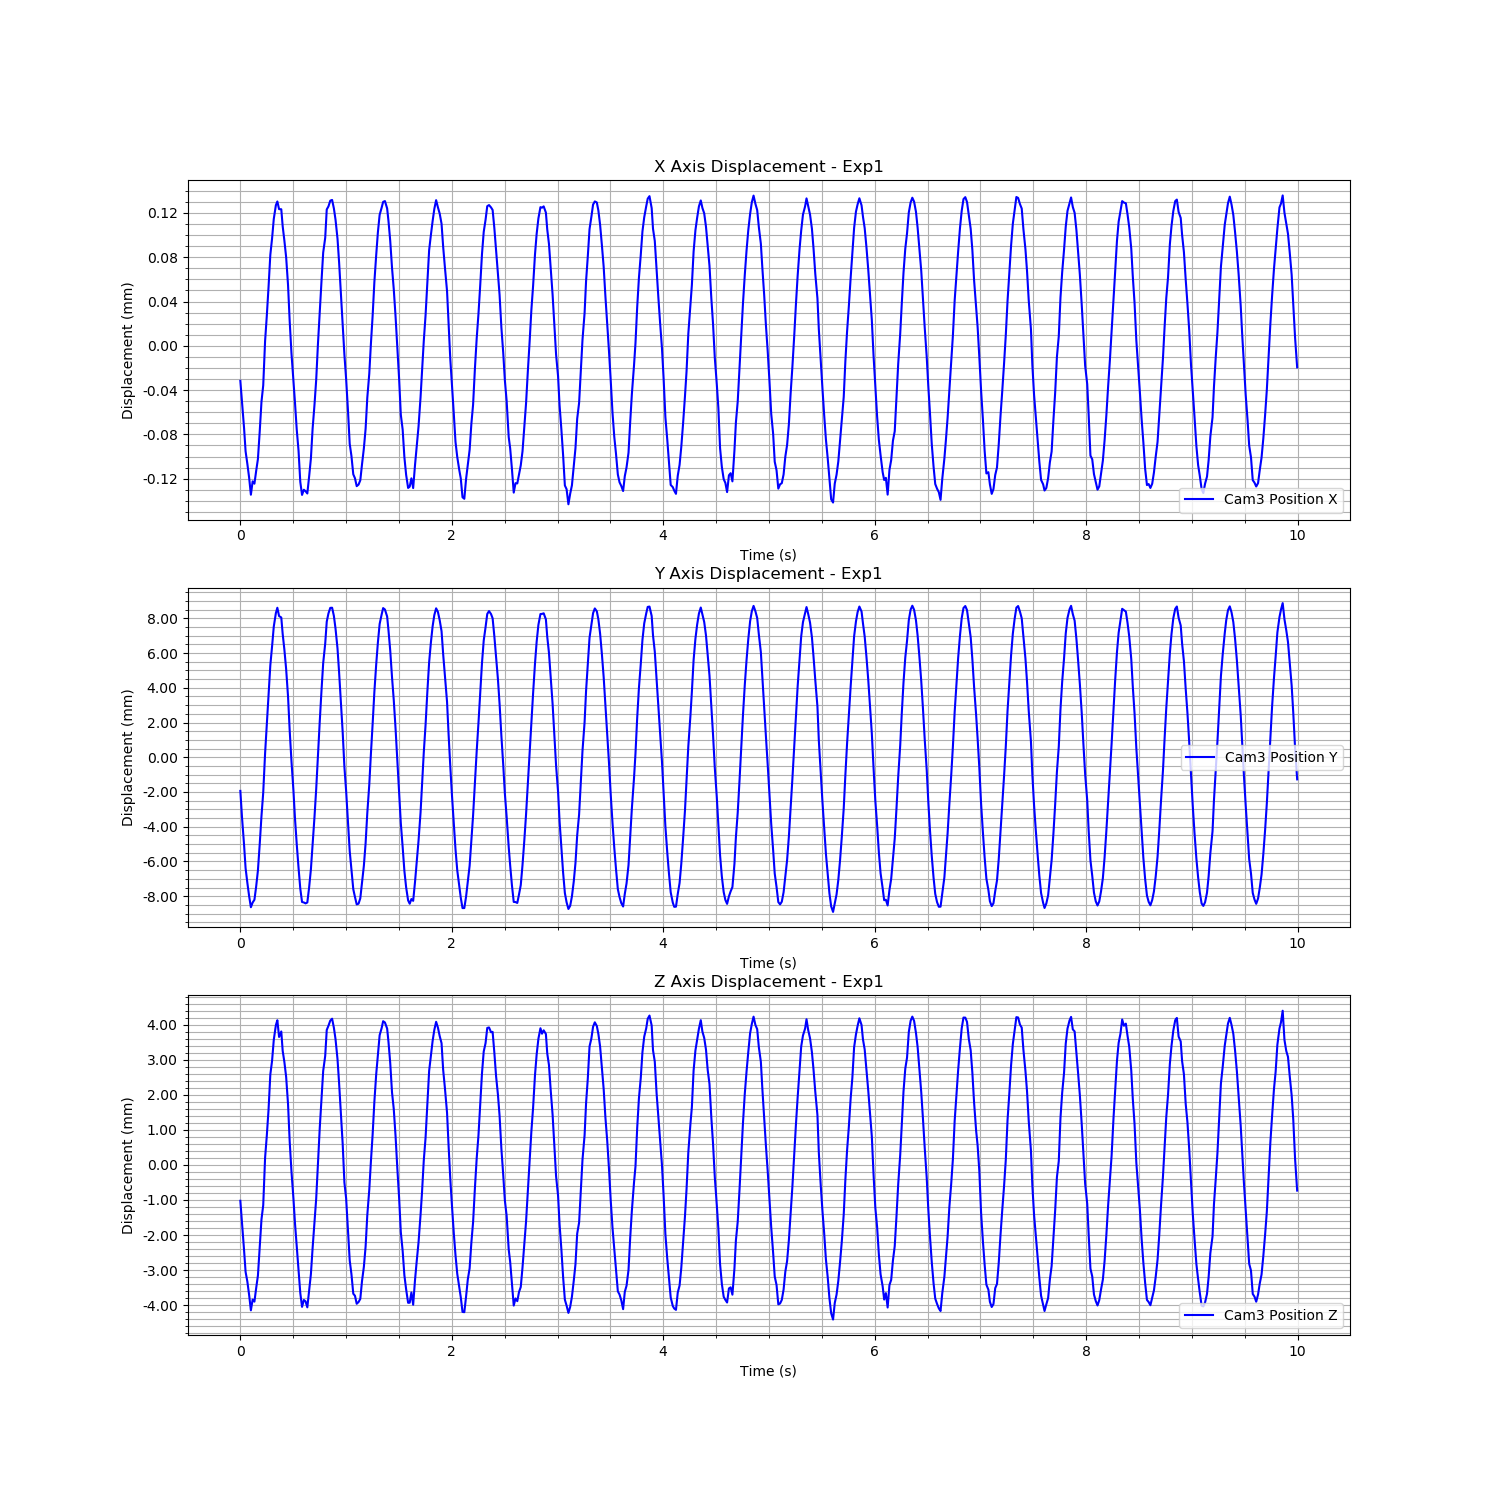

The table this chart was drawn from, first rows:
Time (s), Cam3 Fiducial ID, Cam3 Position X, Cam3 Position Y, Cam3 Position Z, Cam3 Rotation X, Cam3 Rotation Y, Cam3 Rotation Z, Cam3 Rotation W
1726273765, 0, -4.9339925513155016e-05, -0.003088, -0.001592, 0.002333, 6.137884916580766e-05, -0.0001671, 1
1726273765, 0, -6.925483705765232e-05, -0.004629, -0.002229, -0.0001643, 0.0009021, -0.0001242, 1
1726273765, 0, -9.233337028572018e-05, -0.00622, -0.003013, -0.001594, -0.000293, -3.49853366390242e-05, 1
1726273765, 0, -0.0001129, -0.007535, -0.003618, -0.003425, -0.001102, 0.0003063, 1
1726273765, 0, -0.0001245, -0.008392, -0.003901, -0.005887, -0.0006586, 0.0003249, 1
1726273765, 0, -0.0001368, -0.009155, -0.004282, -0.008374, 5.193660862772024e-05, 0.0004499, 1
1726273765, 0, -0.0001522, -0.009787, -0.004717, -0.00972, 0.0008031, -0.0001498, 1
1726273765, 0, -0.0001401, -0.009517, -0.004411, -0.01143, 0.0003553, 0.0004421, 0.9999
1726273766, 0, -0.0001422, -0.009358, -0.004469, -0.01208, -0.0006913, 0.0003902, 0.9999
1726273766, 0, -0.0001306, -0.008591, -0.004082, -0.01407, 0.0002615, 0.0001398, 0.9999
1726273766, 0, -0.0001199, -0.007669, -0.003727, -0.01376, -0.0005051, 0.0002289, 0.9999
1726273766, 0, -9.512582570056758e-05, -0.006161, -0.002916, -0.01305, 4.9062067489299426e-05, 0.0002969, 0.9999
1726273766, 0, -6.817578116688854e-05, -0.00454, -0.002123, -0.01304, 0.0001625, 0.0002786, 0.9999
1726273766, 0, -5.346827004565113e-05, -0.003189, -0.001718, -0.01133, -0.001172, 0.0003918, 0.9999
1726273766, 0, -1.3384276985227768e-05, -0.0009282, -0.0003656, -0.009433, 0.0002567, 0.0004116, 1
1726273766, 0, 9.065735972506522e-06, 0.0006795, 0.0002568, -0.008731, 0.0001001, 5.508802259816589e-05, 1
1726273766, 0, 3.532372535380857e-05, 0.002329, 0.001005, -0.005556, -0.0008203, -0.0002037, 1
1726273766, 0, 6.4394883931826e-05, 0.004146, 0.002011, -0.003937, -3.168911729195402e-05, -0.0001465, 1
1726273766, 0, 7.926771414759044e-05, 0.005234, 0.002402, -0.002634, 0.0001413, -0.0001397, 1
1726273766, 0, 9.679078954566038e-05, 0.006371, 0.002997, -0.001045, -0.0002571, -0.0001896, 1
1726273766, 0, 0.0001092, 0.007146, 0.003415, 0.001198, 0.0003439, -0.0003774, 1
1726273766, 0, 0.0001126, 0.007459, 0.003559, 0.001941, 0.0003794, -0.0003957, 1
1726273766, 0, 0.0001057, 0.006979, 0.003081, 0.003585, -0.0005141, -5.06441968750669e-05, 1
1726273766, 0, 0.0001056, 0.006897, 0.003238, 0.004672, 0.0005119, -0.0004566, 1
1726273766, 0, 9.028836246107987e-05, 0.005949, 0.002685, 0.005736, 1.848587504199647e-05, -0.0002074, 1
1726273766, 0, 7.750502312609965e-05, 0.005063, 0.002374, 0.005204, 0.0009226, -0.0003996, 1
1726273766, 0, 6.227510654094044e-05, 0.003923, 0.001942, 0.005618, 0.0002013, -0.0001045, 1
1726273766, 0, 3.70942547954965e-05, 0.00234, 0.001163, 0.005374, -0.000881, -0.0001502, 1
1726273766, 0, 4.76536547761599e-06, 0.0004112, 0.000109, 0.004953, 0.0001978, -0.0003678, 1
1726273766, 0, -2.4544974949047144e-05, -0.001383, -0.0007602, 0.00334, -0.0006581, 7.599558567500484e-05, 1
1726273766, 0, -4.923472902647631e-05, -0.003074, -0.00153, 0.001999, 4.498033368566277e-06, 5.611436238129971e-06, 1
1726273766, 0, -6.879796615003267e-05, -0.004661, -0.002228, 0.0003481, 0.0003036, 4.937881027286642e-05, 1
1726273766, 0, -9.322027879298942e-05, -0.00615, -0.0029, -0.001836, 0.000551, 3.356237162902779e-05, 1
1726273766, 0, -0.0001125, -0.007518, -0.003565, -0.004137, -0.0002514, 0.0001803, 1
1726273766, 0, -0.0001406, -0.008719, -0.004223, -0.005815, 4.973478778718119e-06, 0.0003905, 1
1726273766, 0, -0.0001523, -0.009486, -0.004618, -0.008033, 0.0002021, 0.0001484, 1
1726273766, 0, -0.0001477, -0.009514, -0.004422, -0.01012, 0.000716, 0.0004311, 0.9999
1726273766, 0, -0.000149, -0.009566, -0.004461, -0.01159, 7.09514930227983e-05, 0.0007094, 0.9999
1726273766, 0, -0.000151, -0.009514, -0.004632, -0.01193, -0.0009161, 0.000583, 0.9999
1726273766, 0, -0.0001357, -0.008646, -0.004158, -0.01372, 0.0007143, 0.000203, 0.9999
1726273766, 0, -0.0001194, -0.007606, -0.003683, -0.01341, 0.0004597, -6.088853206532626e-05, 0.9999
1726273766, 0, -9.250774083549954e-05, -0.006162, -0.00294, -0.01265, -0.0001284, 0.0001541, 0.9999
1726273766, 0, -7.097607904694751e-05, -0.004591, -0.002205, -0.01227, -0.0001871, 0.0001124, 0.9999
1726273766, 0, -4.844699674097122e-05, -0.002987, -0.001531, -0.01099, 0.0002937, -0.0002203, 0.9999
1726273766, 0, -1.6168083874442685e-05, -0.001054, -0.0005387, -0.009187, 5.971005015263045e-05, -1.421889785565569e-05, 1
1726273766, 0, 1.3431887403230474e-05, 0.0009085, 0.0004835, -0.007862, 0.000166, 0.0002226, 1
1726273766, 0, 3.984730589187802e-05, 0.00264, 0.001306, -0.006582, 0.000337, -9.852902797106179e-05, 1
1726273766, 0, 6.646544673488477e-05, 0.004271, 0.002112, -0.004717, -0.000698, 8.407334474666427e-05, 1
1726273766, 0, 7.984791966462777e-05, 0.005396, 0.002542, -0.001793, -0.0001529, -0.0002185, 1
1726273766, 0, 0.0001054, 0.006657, 0.00328, -0.001155, 0.000725, -0.0005252, 1
1726273766, 0, 0.0001082, 0.007131, 0.003401, 0.0009467, 0.0004489, -0.0003642, 1
1726273766, 0, 0.0001134, 0.007451, 0.003548, 0.002088, 7.061188901064169e-05, -0.0001798, 1
1726273766, 0, 0.000114, 0.00746, 0.003601, 0.003606, -0.0001095, -0.0003171, 1
1726273766, 0, 0.0001063, 0.006988, 0.003344, 0.004829, -0.000271, -0.0004105, 1
1726273766, 0, 9.60521087386141e-05, 0.006246, 0.003014, 0.005493, 0.0003266, -0.0004563, 1
1726273766, 0, 7.897389124501636e-05, 0.005114, 0.002449, 0.005574, 0.0006808, -0.0004045, 1
1726273766, 0, 5.7681943636484977e-05, 0.003736, 0.001763, 0.005692, -7.631841856333586e-05, -0.0001984, 1
1726273766, 0, 3.053847210404831e-05, 0.002058, 0.0009027, 0.005054, -0.0007102, -0.0003821, 1
1726273766, 0, 3.017077930291984e-06, 0.0003105, 3.763008518288926e-05, 0.004183, -0.0001552, -0.0003413, 1
1726273766, 0, -2.5690479048863515e-05, -0.001708, -0.001072, 0.004026, 0.0001859, -0.000164, 1
... 540 more rows
